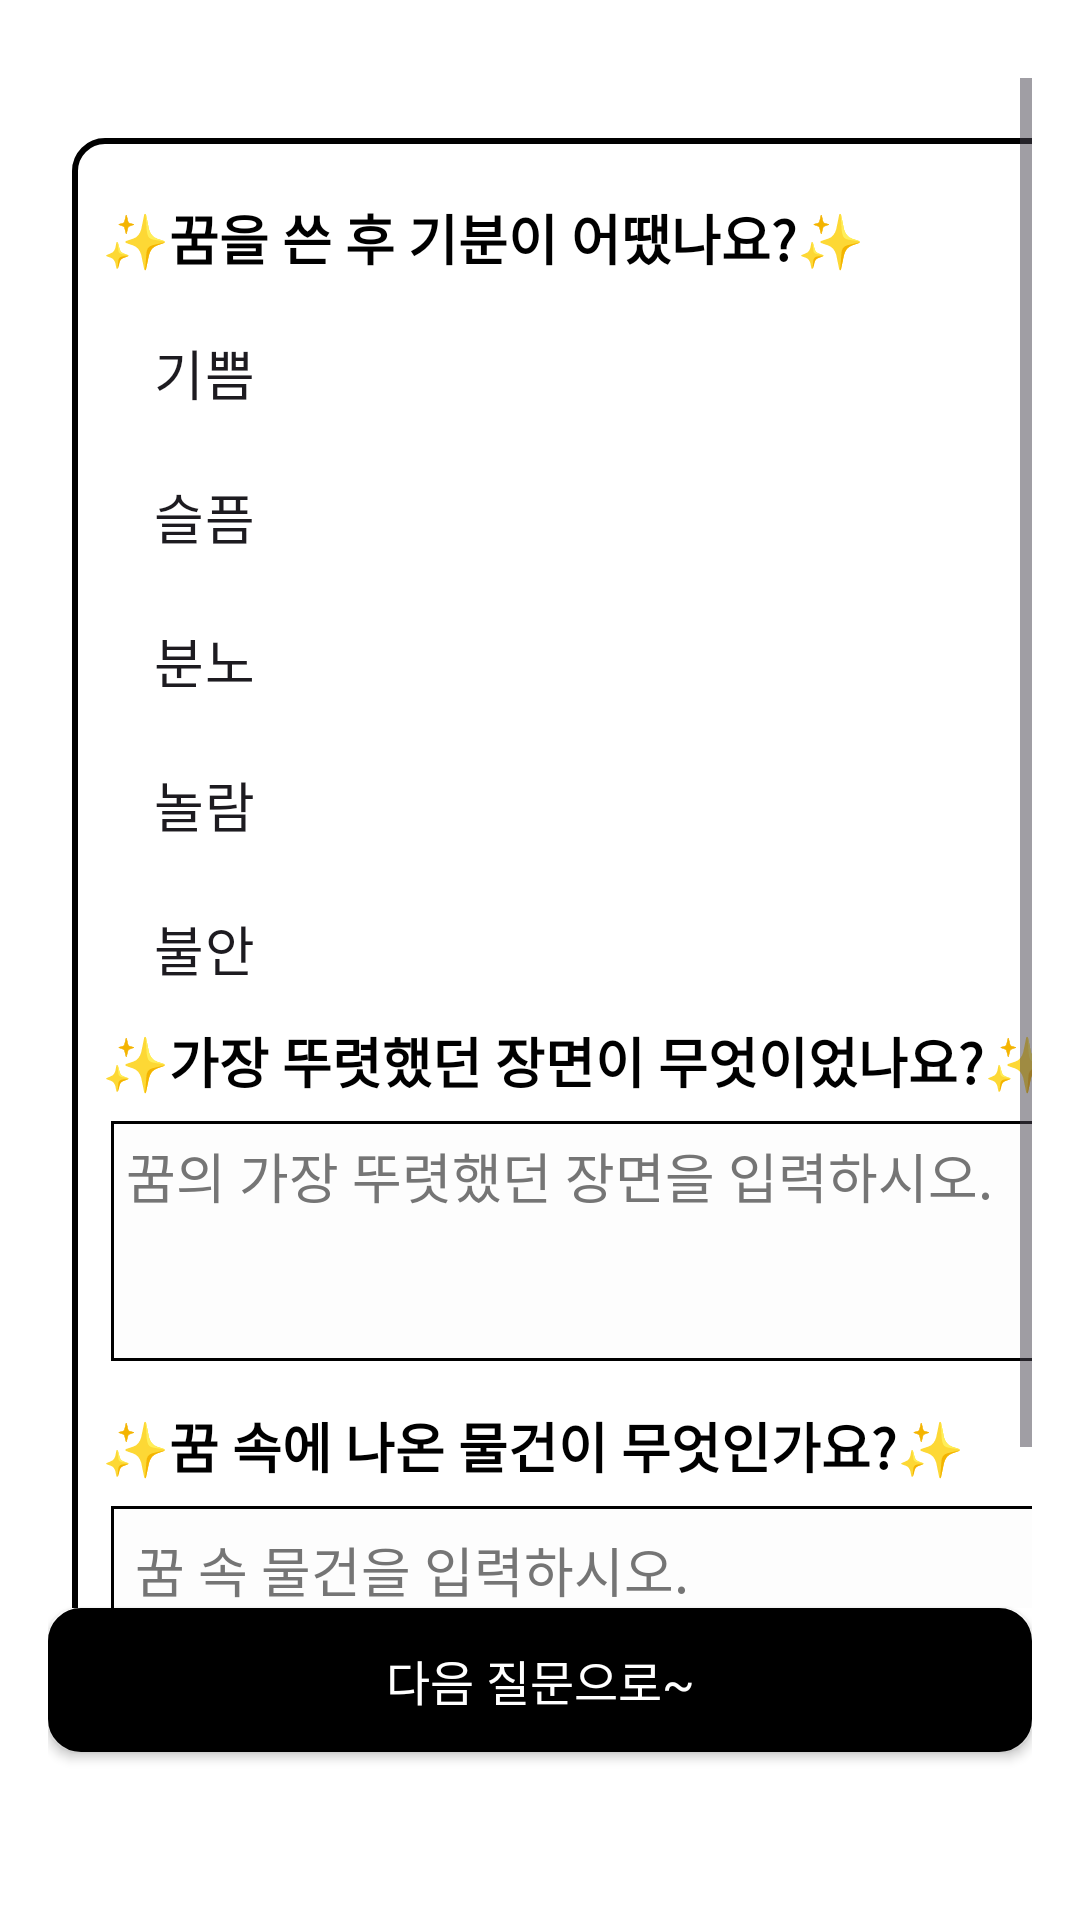

Android layout source for this screen:
<!-- AndroidManifest.xml: application theme Theme.Material3.DayNight.NoActionBar -->
<!-- res/layout/dream_based_nov.xml -->
<?xml version="1.0" encoding="utf-8"?>
<RelativeLayout xmlns:android="http://schemas.android.com/apk/res/android"
    android:layout_width="match_parent"
    android:layout_height="match_parent"
    android:background="#FFFFFF"
    android:padding="16dp">


    
    <ScrollView
        android:layout_width="match_parent"
        android:layout_height="match_parent"
        android:layout_above="@+id/btnGenerateNovel"
        android:layout_alignParentStart="true"
        android:paddingTop="10dp">

        <FrameLayout
            android:layout_width="370dp"
            android:layout_height="130dp"
            android:layout_centerHorizontal="true"
            android:layout_marginHorizontal="8dp"
            android:layout_marginTop="20dp"
            android:layout_marginBottom="40dp"
            android:background="@drawable/rounded_button_6"
            android:paddingStart="10dp">

            <LinearLayout
                android:layout_width="match_parent"
                android:layout_height="wrap_content"
                android:layout_marginTop="20dp"
                android:orientation="vertical">

                
                <TextView
                    android:id="@+id/tvQuestion_1"
                    android:layout_width="wrap_content"
                    android:layout_height="wrap_content"
                    android:layout_marginBottom="8dp"
                    android:text="@string/que_1"
                    android:textColor="#000000"
                    android:textSize="18sp"
                    android:textStyle="bold" />



                <RadioGroup
                    android:id="@+id/rgMood"
                    android:layout_width="match_parent"
                    android:layout_height="wrap_content"
                    android:layout_marginStart="10dp"
                    android:orientation="vertical">

                    <RadioButton
                        android:id="@+id/rbMoodJoy"
                        android:layout_width="wrap_content"
                        android:layout_height="wrap_content"
                        android:layout_marginEnd="8dp"
                        android:button="@drawable/custom_radio_selector"
                        android:fontFamily="@font/spoqahansansneo_bold"
                        android:gravity="center"
                        android:paddingStart="5dp"
                        android:paddingEnd="5dp"
                        android:text="@string/custom_radio_se_1"
                        android:textSize="18sp" />

                    <RadioButton
                        android:id="@+id/rbMoodSad"
                        android:layout_width="wrap_content"
                        android:layout_height="wrap_content"
                        android:layout_marginEnd="8dp"
                        android:button="@drawable/custom_radio_selector"
                        android:fontFamily="@font/spoqahansansneo_bold"
                        android:gravity="center"
                        android:paddingStart="5dp"
                        android:paddingEnd="5dp"
                        android:text="@string/custom_radio_se_2"
                        android:textSize="18sp" />

                    <RadioButton
                        android:id="@+id/rbMoodAnger"
                        android:layout_width="wrap_content"
                        android:layout_height="wrap_content"
                        android:layout_marginEnd="8dp"
                        android:button="@drawable/custom_radio_selector"
                        android:fontFamily="@font/spoqahansansneo_bold"
                        android:gravity="center"
                        android:paddingStart="5dp"
                        android:paddingEnd="5dp"
                        android:text="@string/custom_radio_se_4"
                        android:textSize="18sp" />

                    <RadioButton
                        android:id="@+id/rbMoodSurprise"
                        android:layout_width="wrap_content"
                        android:layout_height="wrap_content"
                        android:layout_marginEnd="8dp"
                        android:button="@drawable/custom_radio_selector"
                        android:fontFamily="@font/spoqahansansneo_bold"
                        android:gravity="center"
                        android:paddingStart="5dp"
                        android:paddingEnd="5dp"
                        android:text="@string/custom_radio_se_3"
                        android:textSize="18sp" />

                    <RadioButton
                        android:id="@+id/rbMoodAnxiety"
                        android:layout_width="wrap_content"
                        android:layout_height="wrap_content"
                        android:button="@drawable/custom_radio_selector"
                        android:fontFamily="@font/spoqahansansneo_bold"
                        android:gravity="center"
                        android:paddingStart="5dp"
                        android:paddingEnd="5dp"
                        android:text="@string/custom_radio_se_5"
                        android:textSize="18sp" />

                </RadioGroup>

                
                <TextView
                    android:id="@+id/tvQuestion2"
                    android:layout_width="wrap_content"
                    android:layout_height="wrap_content"
                    android:layout_marginBottom="7dp"
                    android:fontFamily="@font/spoqahansansneo_bold"
                    android:text="@string/que_2"
                    android:textColor="#000000"
                    android:textSize="18sp"
                    android:textStyle="bold" />

                <EditText
                    android:id="@+id/etMostVividScene"
                    android:layout_width="345dp"
                    android:layout_height="80dp"
                    android:layout_marginStart="3dp"
                    android:layout_marginEnd="3dp"
                    android:layout_marginBottom="15dp"
                    android:autofillHints="username"
                    android:background="@drawable/tv_border"
                    android:fontFamily="@font/spoqahansansneo_bold"
                    android:gravity="top"
                    android:hint="@string/que_h_1"
                    android:inputType="textMultiLine"
                    android:padding="5dp"
                    android:textColorHint="#757575" />

                
                <TextView
                    android:id="@+id/tvQuestion3"
                    android:layout_width="wrap_content"
                    android:layout_height="wrap_content"
                    android:layout_marginBottom="7dp"
                    android:fontFamily="@font/spoqahansansneo_bold"
                    android:text="@string/que_3"
                    android:textColor="#000000"
                    android:textSize="18sp"
                    android:textStyle="bold" />



                <EditText
                    android:id="@+id/etDreamObjects"
                    android:layout_width="345dp"
                    android:layout_height="80dp"
                    android:layout_marginStart="3dp"
                    android:layout_marginEnd="3dp"
                    android:layout_marginBottom="15dp"
                    android:autofillHints="username"
                    android:background="@drawable/tv_border"
                    android:fontFamily="@font/spoqahansansneo_bold"
                    android:gravity="top"
                    android:hint="@string/que_h_2"
                    android:inputType="textMultiLine"
                    android:padding="8dp"
                    android:textColorHint="#757575" />


            </LinearLayout>
        </FrameLayout>
    </ScrollView>

    <androidx.appcompat.widget.AppCompatButton
        android:id="@+id/btnGenerateNovel"
        android:layout_width="match_parent"
        android:layout_height="48dp"
        android:layout_alignParentBottom="true"
        android:text="@string/q_btn_2"
        android:layout_marginBottom="40dp"
        android:textSize="16sp"
        android:textColor="@color/white"
        android:background="@drawable/rounded_login"
        android:fontFamily="@font/spoqahansansneo_bold" />

</RelativeLayout>
<!-- resources referenced by this layout -->
<resources>
  <!-- drawable rounded_button_6 (drawable) -->
  <?xml version="1.0" encoding="utf-8"?>
  <shape xmlns:android="http://schemas.android.com/apk/res/android">
      <solid android:color="#FFFFFF" />
      <corners android:radius="10dp"/> 
      <stroke android:color="#000000" android:width="2dp"/> 
  </shape>
  <!-- drawable rounded_login (drawable) -->
  <?xml version="1.0" encoding="utf-8"?>
  <shape xmlns:android="http://schemas.android.com/apk/res/android">
      <solid android:color="#000000"/> 
      <corners android:radius="10dp"/> 
      <stroke android:color="#000000" android:width="2dp"/> 
  </shape>
  <!-- drawable tv_border (drawable) -->
  <?xml version="1.0" encoding="utf-8"?>
  <shape xmlns:android="http://schemas.android.com/apk/res/android"
      android:shape="rectangle">
      
      <solid android:color="#FDFDFD"/>
      
      <stroke android:width="1dp" android:color="#000000"/> 
      
  </shape>
  <string name="custom_radio_se_1">"기쁨"</string>
  <string name="custom_radio_se_2">"슬픔"</string>
  <string name="custom_radio_se_3">"놀람"</string>
  <string name="custom_radio_se_4">"분노"</string>
  <string name="custom_radio_se_5">"불안"</string>
  <string name="q_btn_2">"다음 질문으로~"</string>
  <string name="que_1">"✨꿈을 쓴 후 기분이 어땠나요?✨"</string>
  <string name="que_2">"✨가장 뚜렷했던 장면이 무엇이었나요?✨"</string>
  <string name="que_3">"✨꿈 속에 나온 물건이 무엇인가요?✨"</string>
  <string name="que_h_1">"꿈의 가장 뚜렷했던 장면을 입력하시오."</string>
  <string name="que_h_2">"꿈 속 물건을 입력하시오."</string>
  <!-- not gathered from this repository: default colours our renderer supplied (Android Studio template values) -->
  <color name="white">#FFFFFFFF</color>
</resources>
